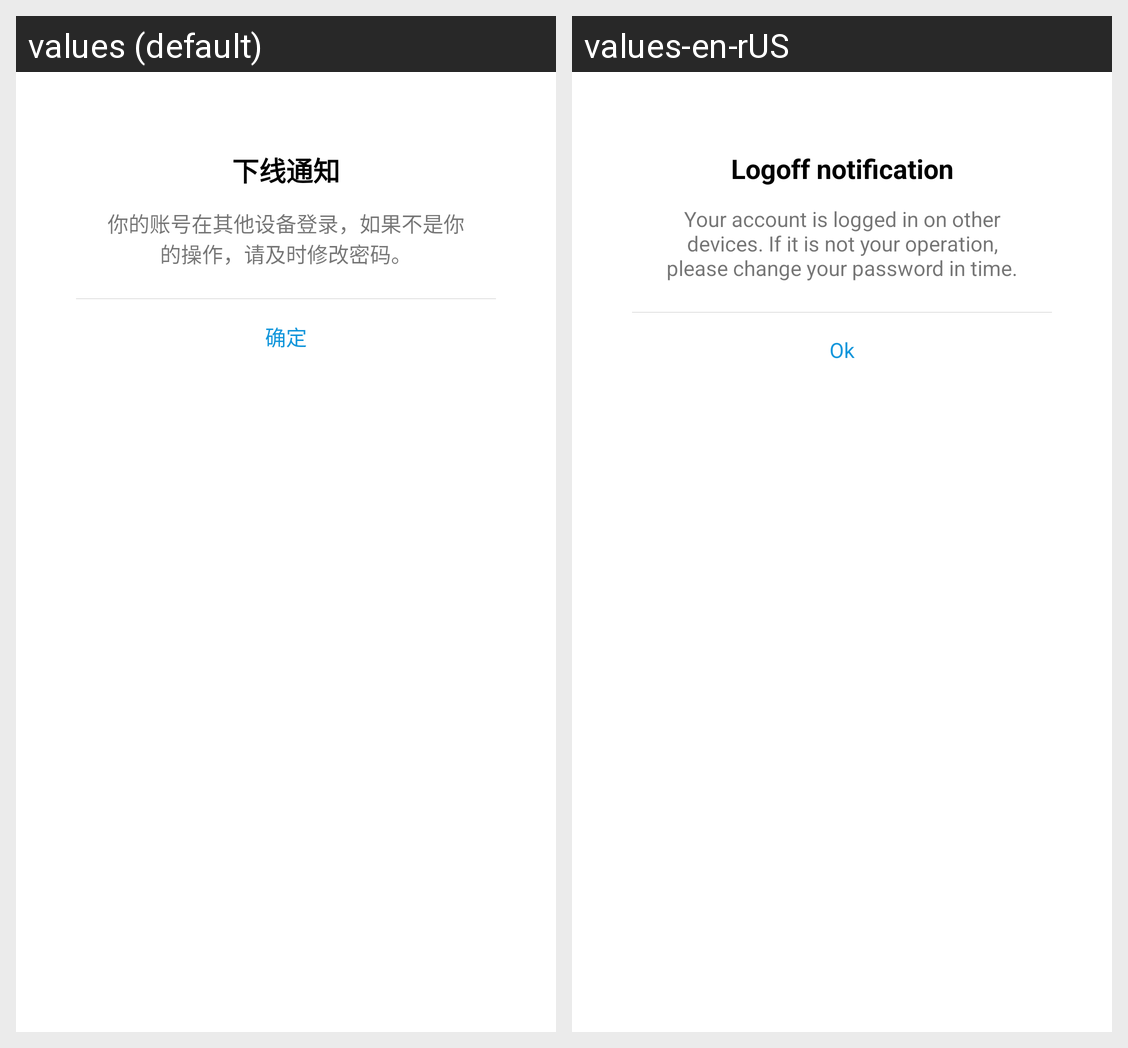

This grid shows one Android layout under two languages. Give, for every string resource on the screen, its name, the default text and each shown locale's text.
Android screen res/layout/activity_logoff.xml rendered under 2 locales, left to right: values (default), values-en-rUS. Device: Nexus 5 (rendered at 1080×1920; each locale shown at half size, 540×960, under a caption strip naming it); theme AppTheme.
Strings drawn on this screen, with the default value and each locale's value (text and hints the layout hard-codes, and strings that could not be matched under every locale, appear in the picture but are not listed):

text_logoff_notification
  values: 下线通知
  values-en-rUS: Logoff notification

text_logoff_notification_content
  values: 你的账号在其他设备登录，如果不是你的操作，请及时修改密码。
  values-en-rUS: Your account is logged in on other devices. If it is not your operation, please change your password in time.

text_ok
  values: 确定
  values-en-rUS: Ok
